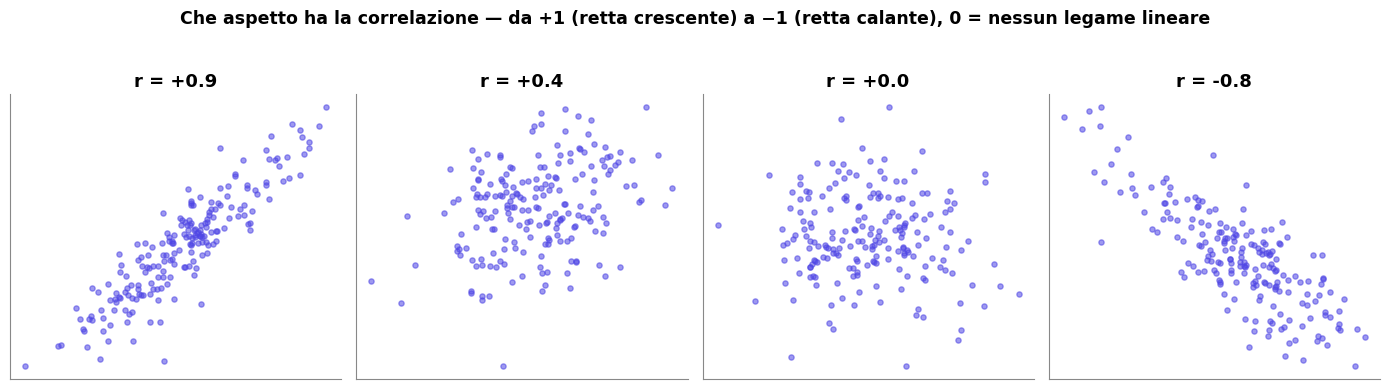

The matplotlib source for this figure: (Note: this script raises an exception after producing the figure.)
import numpy as np
import matplotlib.pyplot as plt
from matplotlib import rcParams
from scipy import stats

rcParams["font.family"]="DejaVu Sans"
rcParams["axes.spines.top"]=False
rcParams["axes.spines.right"]=False
rcParams["axes.edgecolor"]="#888"
INDIGO="#4f46e5"; VIOLET="#6366f1"; CYAN="#0891b2"; AMBER="#d97706"; RED="#dc2626"; GREEN="#059669"
rng=np.random.default_rng(30)

def corr_data(r,n=200):
    x=rng.normal(0,1,n)
    y=r*x+np.sqrt(1-r**2)*rng.normal(0,1,n)
    return x,y

# ============ PLOT A: gallery ============
fig,axes=plt.subplots(1,4,figsize=(14,3.7))
for ax,r in zip(axes,[0.9,0.4,0.0,-0.8]):
    x,y=corr_data(r)
    ax.scatter(x,y,s=14,color=INDIGO,alpha=0.55)
    ax.set_title(f"r = {r:+.1f}",fontsize=13,fontweight="bold")
    ax.set_xticks([]); ax.set_yticks([])
fig.suptitle("Che aspetto ha la correlazione \u2014 da +1 (retta crescente) a −1 (retta calante), 0 = nessun legame lineare",
             fontsize=12.5,fontweight="bold",y=1.04)
fig.tight_layout()
fig.savefig("/home/claude/build/img/corr_gallery.png",dpi=140,bbox_inches="tight",facecolor="white")
plt.close(fig)
print("corr_gallery.png")

# ============ PLOT B: problems with Pearson ============
fig,(a1,a2)=plt.subplots(1,2,figsize=(13,4.8))

# nonlinear parabola -> pearson ~0
x=np.linspace(-3,3,120); y=x**2+rng.normal(0,0.6,120)
rp=stats.pearsonr(x,y)[0]; rs=stats.spearmanr(x,y)[0]
a1.scatter(x,y,s=16,color=VIOLET,alpha=0.6)
a1.set_title(f"Relazione NON lineare (parabola)\nPearson r = {rp:.2f}  →  'non vede' il legame!",
             fontsize=11,fontweight="bold")
a1.set_xticks([]); a1.set_yticks([])

# monotonic curved -> spearman beats pearson
x2=np.sort(rng.uniform(0,3,120)); y2=np.exp(x2)+rng.normal(0,1.2,120)
rp2=stats.pearsonr(x2,y2)[0]; rs2=stats.spearmanr(x2,y2)[0]
a2.scatter(x2,y2,s=16,color=GREEN,alpha=0.6)
a2.set_title(f"Monotona ma curva (esponenziale)\nPearson r = {rp2:.2f}   vs   Spearman = {rs2:.2f}",
             fontsize=11,fontweight="bold")
a2.set_xticks([]); a2.set_yticks([])

fig.suptitle("Il problema di Pearson \u2014 misura solo legami LINEARI; Spearman (sui ranghi) coglie la monotonìa",
             fontsize=12.5,fontweight="bold",y=1.02)
fig.tight_layout()
fig.savefig("/home/claude/build/img/pearson_problem.png",dpi=140,bbox_inches="tight",facecolor="white")
plt.close(fig)
print(f"pearson_problem.png (parab rp={rp:.2f}, exp rp={rp2:.2f} rs={rs2:.2f})")

# ============ PLOT C: correlation matrix ============
n=300
age=rng.normal(40,10,n)
income=0.6*age+rng.normal(0,8,n)+20
spending=0.5*income+rng.normal(0,6,n)
health=-0.4*age+rng.normal(0,7,n)+80
random_v=rng.normal(0,1,n)
data=np.column_stack([age,income,spending,health,random_v])
labels=["Età","Reddito","Spesa","Salute","Casuale"]
C=np.corrcoef(data,rowvar=False)

fig,ax=plt.subplots(figsize=(7,6))
im=ax.imshow(C,cmap="RdBu_r",vmin=-1,vmax=1)
ax.set_xticks(range(5)); ax.set_yticks(range(5))
ax.set_xticklabels(labels,fontsize=10); ax.set_yticklabels(labels,fontsize=10)
for i in range(5):
    for j in range(5):
        ax.text(j,i,f"{C[i,j]:.2f}",ha="center",va="center",
                color="white" if abs(C[i,j])>0.5 else "#333",fontsize=10,fontweight="bold")
cb=fig.colorbar(im,fraction=0.046,pad=0.04); cb.set_label("coefficiente r")
ax.set_title("Matrice di correlazione \u2014 tutte le coppie in un colpo d'occhio",
             fontsize=12,fontweight="bold")
fig.tight_layout()
fig.savefig("/home/claude/build/img/corr_matrix.png",dpi=140,bbox_inches="tight",facecolor="white")
plt.close(fig)
print("corr_matrix.png")
print("done")
